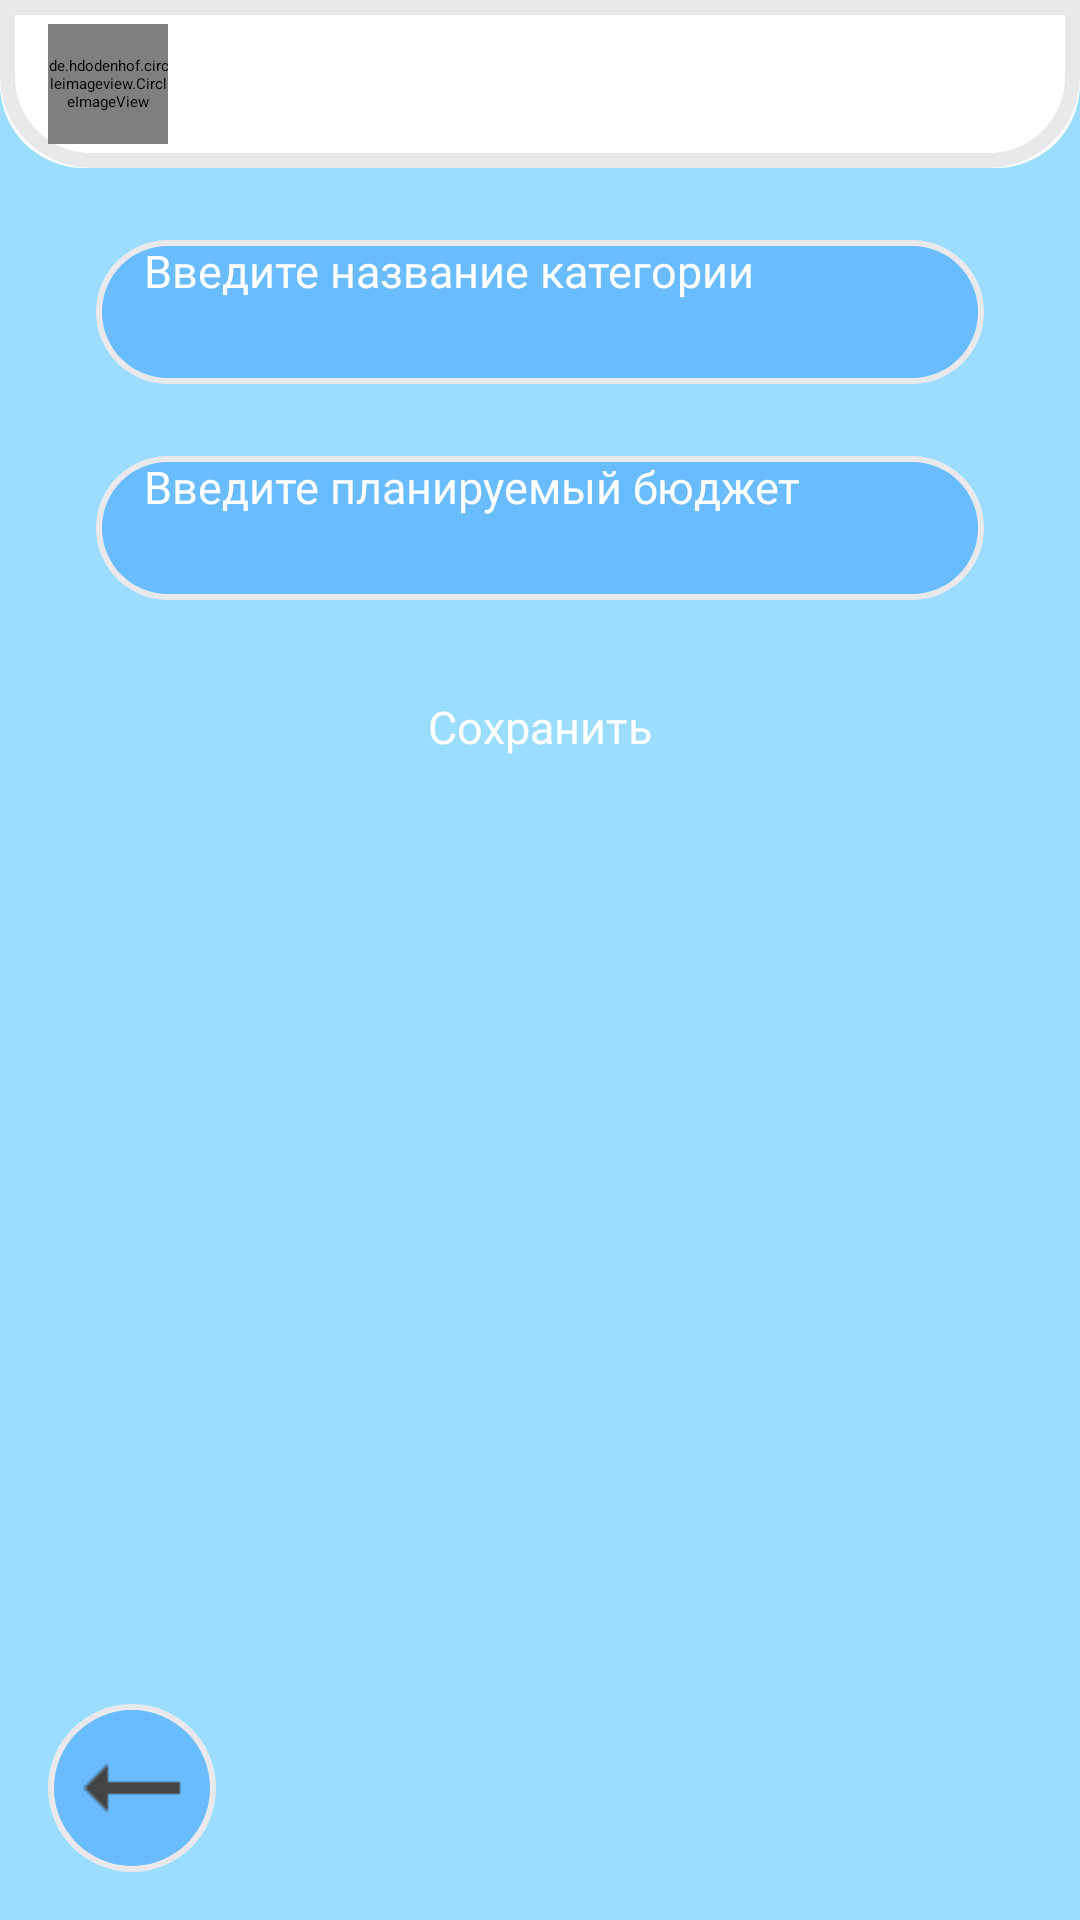

Layout XML and referenced resources for this Android screen:
<!-- AndroidManifest.xml: application theme Theme.Travelapp -->
<!-- res/layout/activity_budget_category_create.xml -->
<?xml version="1.0" encoding="utf-8"?>
<androidx.constraintlayout.widget.ConstraintLayout xmlns:android="http://schemas.android.com/apk/res/android"
    xmlns:app="http://schemas.android.com/apk/res-auto"
    xmlns:tools="http://schemas.android.com/tools"
    android:id="@+id/root_layout"
    android:layout_width="match_parent"
    android:layout_height="match_parent"
    android:background="#9BDDFF"
    tools:context=".view.activities.budget.BudgetCreateActivity">

    
    <androidx.constraintlayout.widget.ConstraintLayout
        android:id="@+id/top_bar_layout"
        android:layout_width="0dp"
        android:layout_height="wrap_content"
        android:background="@drawable/main_page_account_settings_frame"
        android:paddingStart="16dp"
        android:paddingEnd="16dp"
        app:layout_constraintTop_toTopOf="parent"
        app:layout_constraintStart_toStartOf="parent"
        app:layout_constraintEnd_toEndOf="parent">

        
        <de.hdodenhof.circleimageview.CircleImageView
            android:id="@+id/avatar"
            android:layout_width="40dp"
            android:layout_height="40dp"
            android:layout_marginVertical="8dp"
            android:scaleType="centerCrop"
            app:srcCompat="@drawable/user_default_avatar"
            app:layout_constraintTop_toTopOf="parent"
            app:layout_constraintBottom_toBottomOf="parent"
            app:layout_constraintStart_toStartOf="parent"
            app:layout_constraintVertical_bias="0.5"
            app:civ_border_width="0dp"/>

        
        <TextView
            android:id="@+id/budget_account_name"
            android:layout_width="wrap_content"
            android:layout_height="wrap_content"
            android:text=""
            android:textAppearance="@style/AccountInfoStyle"
            android:textSize="16sp"
            android:textColor="@android:color/black"
            android:layout_marginStart="8dp"
            app:layout_constraintStart_toEndOf="@id/avatar"
            app:layout_constraintTop_toTopOf="parent"
            app:layout_constraintBottom_toBottomOf="parent"
            app:layout_constraintVertical_bias="0.5"/>

        
        <TextView
            android:id="@+id/budget_current_date"
            android:layout_width="wrap_content"
            android:layout_height="wrap_content"
            android:textAppearance="@style/AccountInfoStyle"
            android:textColor="@android:color/black"
            android:textSize="14sp"
            android:layout_marginEnd="16dp"
            app:layout_constraintTop_toTopOf="parent"
            app:layout_constraintBottom_toBottomOf="parent"
            app:layout_constraintEnd_toEndOf="parent"
            app:layout_constraintVertical_bias="0.5"/>
    </androidx.constraintlayout.widget.ConstraintLayout>

    <EditText
        android:id="@+id/budgetCategoryName"
        android:layout_width="0dp"
        android:layout_height="48dp"
        android:layout_marginTop="24dp"
        android:background="@drawable/profile_field_frame"
        android:hint="Введите название категории"
        android:textAppearance="@style/ProfileFieldLabelsStyle"
        android:paddingStart="16dp"
        app:layout_constraintTop_toBottomOf="@id/top_bar_layout"
        app:layout_constraintStart_toStartOf="parent"
        app:layout_constraintEnd_toEndOf="parent"
        android:layout_marginStart="32dp"
        android:layout_marginEnd="32dp"/>

    <EditText
        android:id="@+id/budgetCategoryAmount"
        android:layout_width="0dp"
        android:layout_height="48dp"
        android:layout_marginTop="24dp"
        android:background="@drawable/profile_field_frame"
        android:hint="Введите планируемый бюджет"
        android:textAppearance="@style/ProfileFieldLabelsStyle"
        android:paddingStart="16dp"
        app:layout_constraintTop_toBottomOf="@id/budgetCategoryName"
        app:layout_constraintStart_toStartOf="parent"
        app:layout_constraintEnd_toEndOf="parent"
        android:layout_marginStart="32dp"
        android:layout_marginEnd="32dp"/>

    
    <Button
        android:id="@+id/saveButton"
        android:layout_width="wrap_content"
        android:layout_height="wrap_content"
        android:text="Сохранить"
        android:textAppearance="@style/ProfileFieldLabelsStyle"
        android:background="@drawable/profile_save_button_frame"
        android:backgroundTint="@android:color/transparent"
        app:layout_constraintTop_toBottomOf="@id/budgetCategoryAmount"
        app:layout_constraintStart_toStartOf="parent"
        app:layout_constraintEnd_toEndOf="parent"
        android:layout_marginTop="32dp"/>

    
    <ImageButton
        android:id="@+id/back_button"
        android:layout_width="56dp"
        android:layout_height="56dp"
        android:layout_margin="16dp"
        android:background="@drawable/round_icon_button"
        android:src="@drawable/ic_back"
        android:scaleType="centerInside"
        android:contentDescription="@string/back_button"
        app:layout_constraintBottom_toBottomOf="parent"
        app:layout_constraintStart_toStartOf="parent"/>

    
    <ProgressBar
        android:id="@+id/progressBar"
        style="?android:attr/progressBarStyleLarge"
        android:layout_width="wrap_content"
        android:layout_height="wrap_content"
        android:layout_marginTop="16dp"
        android:visibility="gone"
        app:layout_constraintTop_toBottomOf="@id/saveButton"
        app:layout_constraintStart_toStartOf="parent"
        app:layout_constraintEnd_toEndOf="parent"/>

    
    <TextView
        android:id="@+id/errorText"
        android:layout_width="wrap_content"
        android:layout_height="wrap_content"
        android:layout_marginTop="8dp"
        android:textColor="@android:color/holo_red_dark"
        android:textSize="16sp"
        android:visibility="gone"
        app:layout_constraintTop_toBottomOf="@id/progressBar"
        app:layout_constraintStart_toStartOf="parent"
        app:layout_constraintEnd_toEndOf="parent"
        android:text="Ошибка"/>
</androidx.constraintlayout.widget.ConstraintLayout>
<!-- resources referenced by this layout -->
<resources>
  <!-- drawable ic_back: png bitmap (drawable, 179 bytes) -->
  <!-- drawable main_page_account_settings_frame (drawable) -->
  <?xml version="1.0" encoding="utf-8"?>
  <layer-list xmlns:android="http://schemas.android.com/apk/res/android">
  
      
      <item>
          <shape android:shape="rectangle">
              
              <corners
                  android:bottomLeftRadius="28dp"
                  android:bottomRightRadius="28dp" />
              <solid android:color="#FFFFFF" />
          </shape>
      </item>
  
      
      <item>
          <shape android:shape="rectangle">
              
              <corners
                  android:bottomLeftRadius="28dp"
                  android:bottomRightRadius="28dp" />
              <stroke
                  android:width="5dp"
                  android:color="#E9E9EB" />
          </shape>
      </item>
  
  </layer-list>
  <!-- drawable profile_field_frame (drawable) -->
  <layer-list xmlns:android="http://schemas.android.com/apk/res/android">
      <item>
          <shape android:shape="rectangle">
              <solid android:color="#E9E9EB" />
              <corners android:radius="34.5dp"/>
          </shape>
      </item>
  
      <item android:left="2dp" android:top="2dp" android:right="2dp" android:bottom="2dp">
          <shape android:shape="rectangle">
              <solid android:color="#69BCFF" />
              <corners android:radius="32.5dp"/>
          </shape>
      </item>
  </layer-list>
  <!-- drawable profile_save_button_frame (drawable) -->
  <layer-list xmlns:android="http://schemas.android.com/apk/res/android">
      <item>
          <shape android:shape="rectangle">
              <solid android:color="#E9E9EB" />
              <corners android:radius="34.5dp"/>
          </shape>
      </item>
  
      <item android:left="2dp" android:top="2dp" android:right="2dp" android:bottom="2dp">
          <shape android:shape="rectangle">
              <solid android:color="#4861FF" />
              <corners android:radius="32.5dp"/>
          </shape>
      </item>
  </layer-list>
  <!-- drawable round_icon_button (drawable) -->
  <layer-list xmlns:android="http://schemas.android.com/apk/res/android">
      
      <item>
          <shape android:shape="oval">
              <solid android:color="#E9E9EB" /> 
          </shape>
      </item>
  
      
      <item android:left="2dp" android:top="2dp" android:right="2dp" android:bottom="2dp">
          <shape android:shape="oval">
              <solid android:color="#69BCFF" /> 
          </shape>
      </item>
  </layer-list>
  <!-- drawable user_default_avatar: png bitmap (drawable, 4345 bytes) -->
  <string name="back_button">back image\n</string>
  <style name="AccountInfoStyle">
          <item name="android:textSize">18sp</item>
          <item name="android:textColor">#000000</item>
          <item name="android:fontFamily">@font/poppins_bold</item>
          <item name="android:lineHeight">27sp</item>
          <item name="android:letterSpacing">0</item>
      </style>
  <style name="ProfileFieldLabelsStyle">
          <item name="android:textSize">15sp</item>
          <item name="android:textColor">#FFFFFF</item>
          <item name="android:fontFamily">@font/montserrat_semi_bold</item>
          <item name="android:lineHeight">37sp</item>
          <item name="android:letterSpacing">0</item>
      </style>
</resources>
